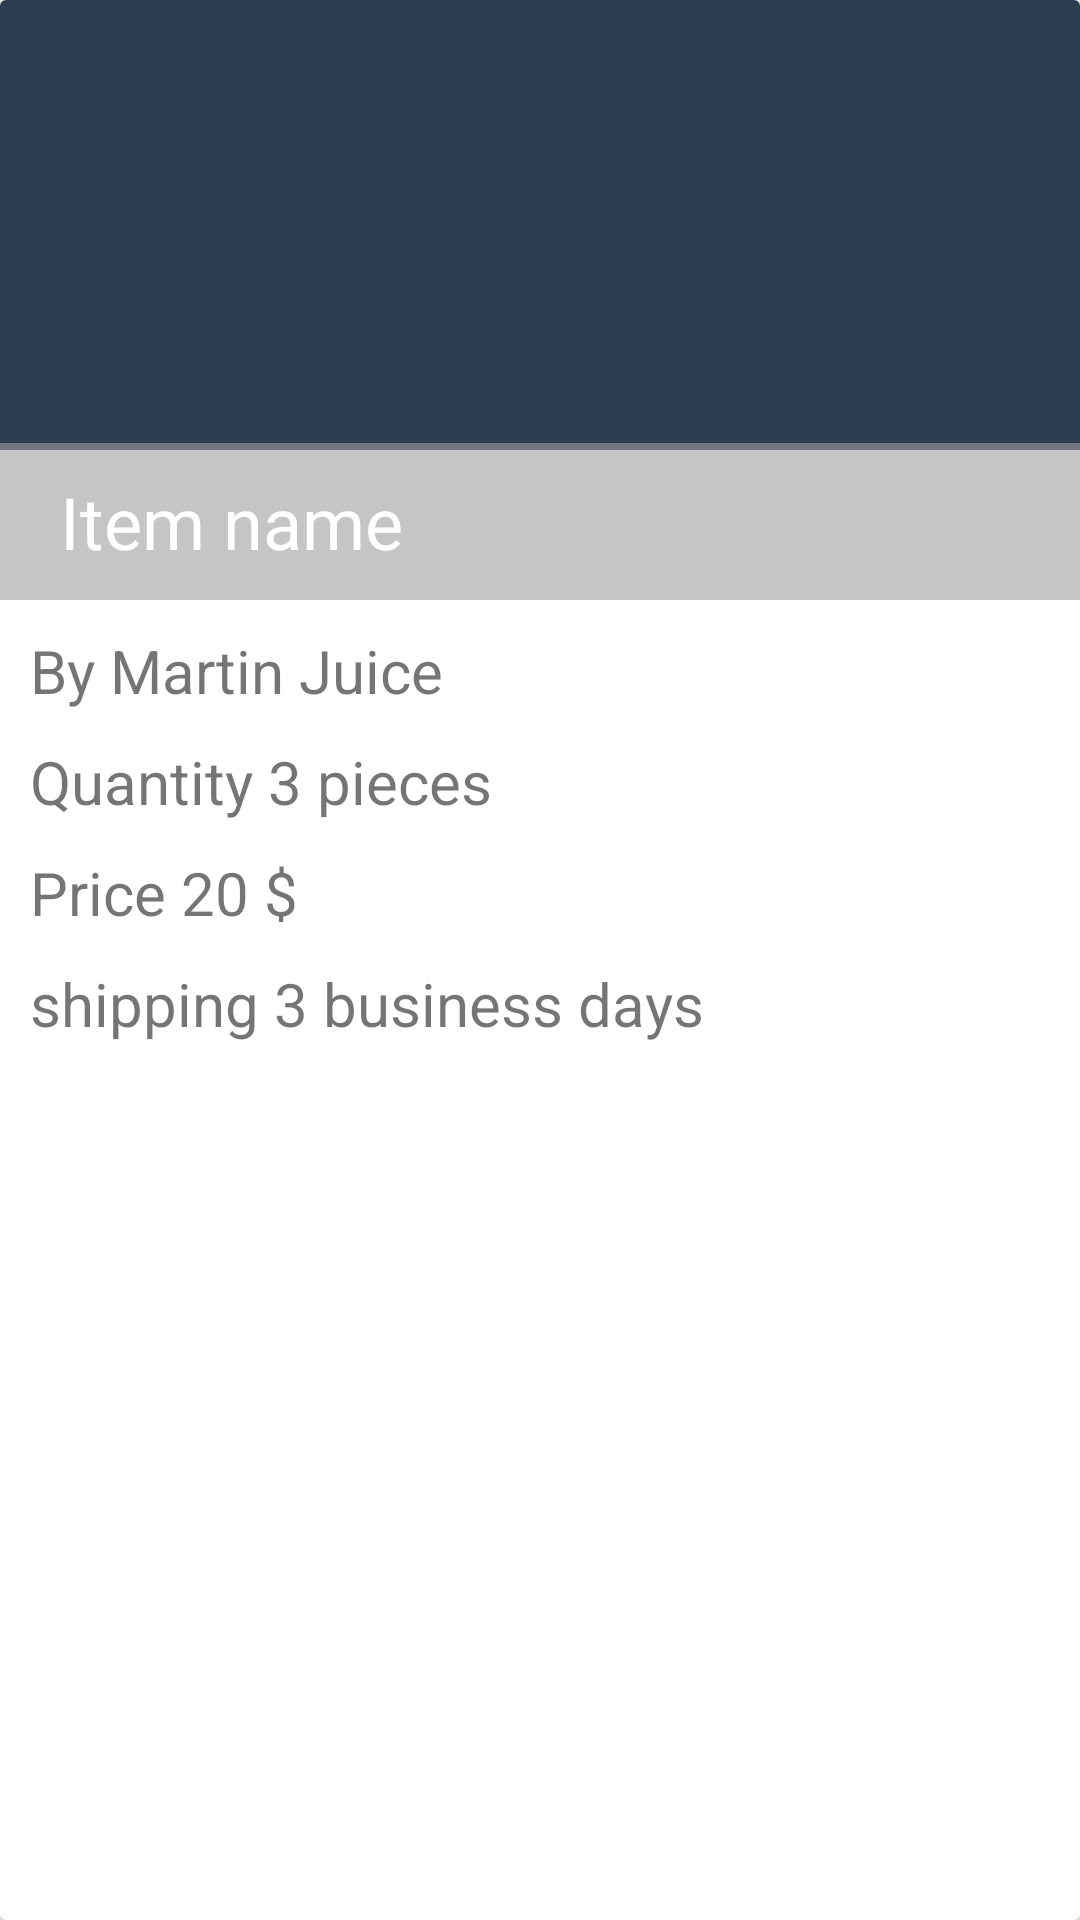

The Android layout XML behind this screen, and the referenced resources:
<!-- AndroidManifest.xml: application theme AppTheme -->
<!-- res/layout/user_order_item_card.xml -->
<?xml version="1.0" encoding="utf-8"?>
<android.support.v7.widget.CardView xmlns:android="http://schemas.android.com/apk/res/android"
    android:layout_width="match_parent"
    android:layout_height="wrap_content">

    <RelativeLayout
        android:layout_width="match_parent"
        android:layout_height="wrap_content">

        <RelativeLayout
            android:id="@+id/user_order_header"
            android:layout_width="match_parent"
            android:layout_height="200dp">

            <ImageView
                android:id="@+id/user_order_header_Image"
                android:layout_width="match_parent"
                android:layout_height="150dp"
                android:background="@color/colorPrimary" />

            <LinearLayout
                android:layout_width="match_parent"
                android:layout_height="wrap_content"
                android:layout_alignParentBottom="true"
                android:background="@color/medium_grey_2"

                >

                <TextView
                    android:id="@+id/user_order_header_Item_name"
                    android:layout_width="wrap_content"
                    android:layout_height="wrap_content"
                    android:layout_gravity="center_vertical"
                    android:layout_marginLeft="10dp"
                    android:layout_marginStart="10dp"
                    android:padding="10dp"
                    android:text="Item name"
                    android:textColor="@color/white"
                    android:textSize="24sp" />
            </LinearLayout>
        </RelativeLayout>

        <LinearLayout
            android:layout_width="match_parent"
            android:layout_height="wrap_content"
            android:layout_below="@+id/user_order_header"
            android:layout_marginTop="10dp"
            android:orientation="vertical"
            >

            <TextView
                android:layout_width="wrap_content"
                android:layout_height="wrap_content"
                android:text="By Martin Juice "
                android:id="@+id/user_order_Shop_name"
                android:textSize="20sp"
                android:layout_marginLeft="10dp"
                android:layout_marginStart="10dp"
                />
            <TextView
                android:layout_width="wrap_content"
                android:layout_height="wrap_content"
                android:text="Quantity 3 pieces"
                android:id="@+id/user_order_item_Qty"
                android:textSize="20sp"
                android:layout_marginLeft="10dp"
                android:layout_marginTop="10dp"

                android:layout_marginStart="10dp"
                />
            <TextView
                android:layout_width="wrap_content"
                android:layout_height="wrap_content"
                android:text="Price 20 $"
                android:id="@+id/user_order_item_Price"
                android:textSize="20sp"
                android:layout_marginLeft="10dp"
                android:layout_marginStart="10dp"
                android:layout_marginTop="10dp"

                />

            <TextView
                android:layout_width="wrap_content"
                android:layout_height="wrap_content"
                android:text="shipping 3 business days"
                android:id="@+id/user_order_shipping_time"
                android:textSize="20sp"
                android:layout_marginLeft="10dp"
                android:layout_marginStart="10dp"
                android:layout_marginTop="10dp"
                android:layout_marginBottom="10dp"
                />


        </LinearLayout>


    </RelativeLayout>

</android.support.v7.widget.CardView>
<!-- resources referenced by this layout -->
<resources>
  <color name="colorPrimary">#2c3e50</color>
  <color name="medium_grey_2">#999E9E9E</color>
  <color name="white">#FFFFFF</color>
  <style name="AppTheme" parent="Theme.AppCompat.Light.NoActionBar">
          
          <item name="colorPrimary">@color/colorPrimaryDark2</item>
          <item name="colorPrimaryDark">@color/colorPrimaryDark2</item>
          <item name="colorAccent">@color/colorPrimaryDark2</item>
      </style>
  <color name="colorPrimaryDark2">#0d263a</color>
</resources>
